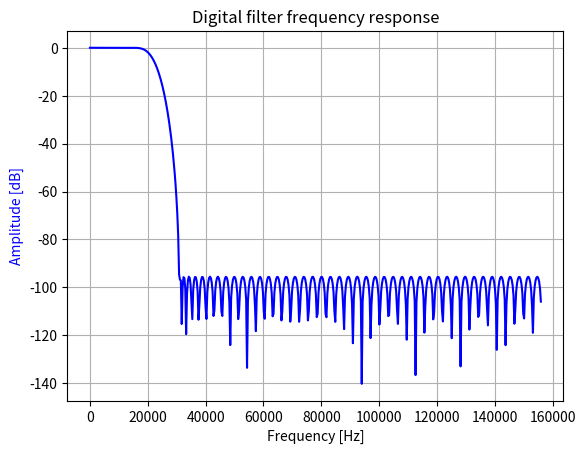

The matplotlib source for this figure:
#!/usr/bin/env python3
from scipy import signal
import matplotlib.pyplot as plt
import numpy as np

# [redacted]
# /8 decimator LPF
# as the first-stage filter of /32 decimator

b = [
 25.80054878626173220E-6,
 53.19138439356930800E-6,
 93.94341652418872000E-6,
 137.4568420541721420E-6,
 169.2646452746862450E-6,
 170.1197918995168830E-6,
 120.3731788804096250E-6,
 6.878460766453898140E-6,
-169.4350070856139040E-6,
-387.1268307956495390E-6,
-601.9520128968730430E-6,
-750.9945347851355560E-6,
-764.1694200258054930E-6,
-582.4066841884884980E-6,
-179.1367006559430310E-6,
 420.3200334844814280E-6,
 0.001127808158433643,
 0.001795763137990068,
 0.002238432727721262,
 0.002270231316328288,
 0.001755404070146396,
 658.5584995804709930E-6,
-917.3481836964912190E-6,
-0.002719126654856985,
-0.004367409954619228,
-0.005419305236609882,
-0.005462897158401273,
-0.004227121411698297,
-0.001682964159551947,
 0.001891085255069228,
 0.005903114706431550,
 0.009515491121584566,
 0.011785386645285657,
 0.011859963864035114,
 0.009192120706559108,
 0.003732172131668413,
-0.003950989874477156,
-0.012657237836959346,
-0.020670880611145914,
-0.025999624008481784,
-0.026705066970119724,
-0.021270079736126192,
-0.008934816873859127,
 0.010067313152961412,
 0.034428573152584428,
 0.061869380606893967,
 0.089419158024582307,
 0.113835495432123027,
 0.132092972947044474,
 0.141856849092363069,
 0.141856849092363069,
 0.132092972947044474,
 0.113835495432123027,
 0.089419158024582307,
 0.061869380606893967,
 0.034428573152584428,
 0.010067313152961412,
-0.008934816873859127,
-0.021270079736126192,
-0.026705066970119724,
-0.025999624008481784,
-0.020670880611145914,
-0.012657237836959346,
-0.003950989874477156,
 0.003732172131668413,
 0.009192120706559108,
 0.011859963864035114,
 0.011785386645285657,
 0.009515491121584566,
 0.005903114706431550,
 0.001891085255069228,
-0.001682964159551947,
-0.004227121411698297,
-0.005462897158401273,
-0.005419305236609882,
-0.004367409954619228,
-0.002719126654856985,
-917.3481836964912190E-6,
 658.5584995804709930E-6,
 0.001755404070146396,
 0.002270231316328288,
 0.002238432727721262,
 0.001795763137990068,
 0.001127808158433643,
 420.3200334844814280E-6,
-179.1367006559430310E-6,
-582.4066841884884980E-6,
-764.1694200258054930E-6,
-750.9945347851355560E-6,
-601.9520128968730430E-6,
-387.1268307956495390E-6,
-169.4350070856139040E-6,
 6.878460766453898140E-6,
 120.3731788804096250E-6,
 170.1197918995168830E-6,
 169.2646452746862450E-6,
 137.4568420541721420E-6,
 93.94341652418872000E-6,
 53.19138439356930800E-6,
 25.80054878626173220E-6
 ]

f = 312500
w, h = signal.freqz(b)
fig, ax1 = plt.subplots()
fs = f / (np.pi * 2.0)
ax1.set_title('Digital filter frequency response')
ax1.grid(True)
ax1.plot(w * fs, 20 * np.log10(abs(h)), 'b')
ax1.set_ylabel('Amplitude [dB]', color='b')
ax1.set_xlabel('Frequency [Hz]')
plt.show()
